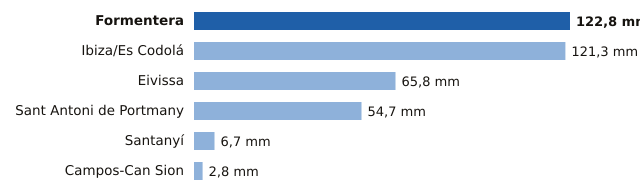

Values plotted in this chart, from the file beside it:
estacion, provincia, mm
Formentera, Illes Balears, 122.8
Ibiza/Es Codolá, Illes Balears, 121.3
Eivissa, Illes Balears, 65.8
Sant Antoni de Portmany, Illes Balears, 54.7
Santanyí, Illes Balears, 6.7
Campos-Can Sion, Illes Balears, 2.8
